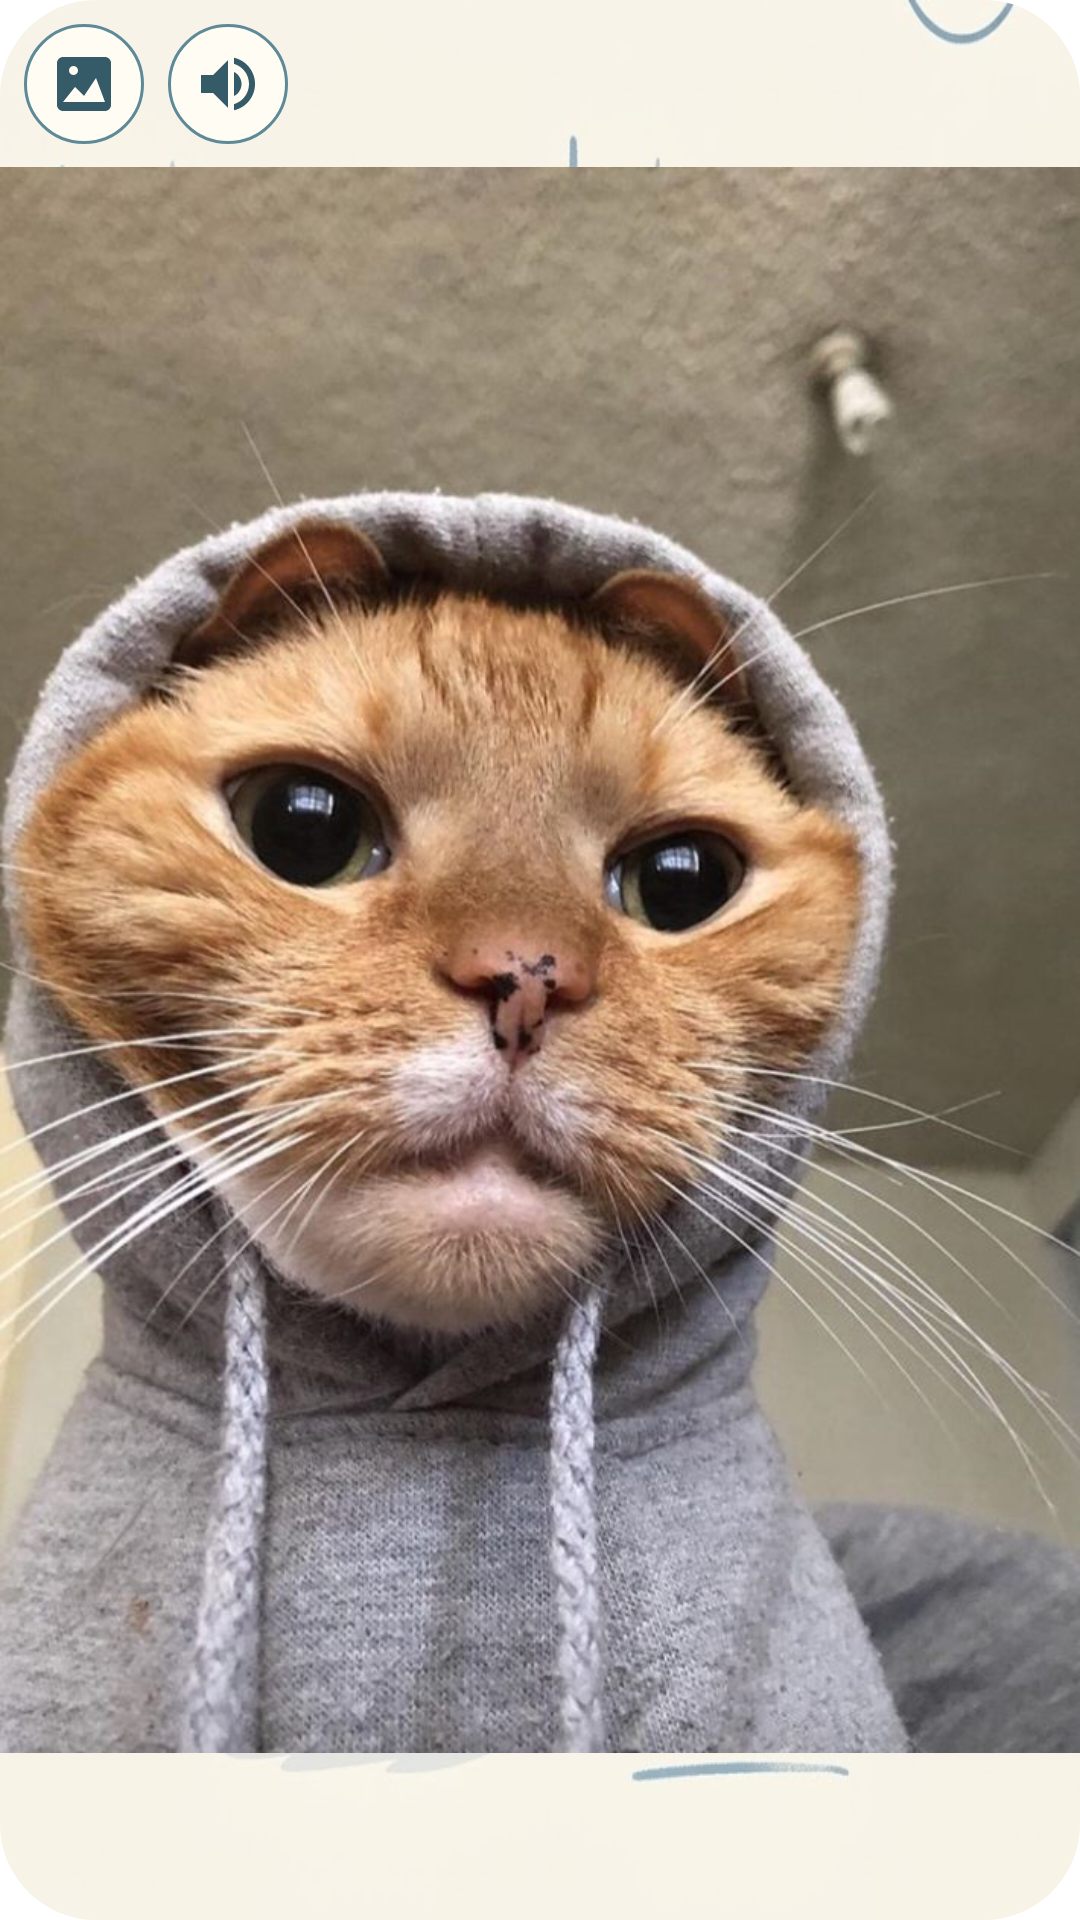

Layout XML and referenced resources for this Android screen:
<!-- AndroidManifest.xml: application theme Theme.WidgetTesting -->
<!-- res/layout/cat_widget.xml -->
<?xml version="1.0" encoding="utf-8"?>
<FrameLayout xmlns:android="http://schemas.android.com/apk/res/android"
    android:layout_width="match_parent"
    android:layout_height="match_parent"
    android:background="@drawable/widget_rounded_background"
    android:clipToOutline="true">

    
    <ImageView
        android:id="@+id/catiBackground"
        android:layout_width="match_parent"
        android:layout_height="match_parent"
        android:scaleType="fitXY"
        android:src="@drawable/minimal_bg"/>

    
    <LinearLayout
        android:id="@+id/tapGridContainer"
        android:layout_width="match_parent"
        android:layout_height="match_parent"
        android:orientation="vertical" />

    
    <FrameLayout
        android:id="@+id/itemContainer"
        android:layout_width="match_parent"
        android:layout_height="match_parent">

        <ImageView
            android:id="@+id/itemImage"
            android:layout_width="wrap_content"
            android:layout_height="wrap_content"
            android:layout_gravity="bottom|start"
            android:scaleType="fitCenter"
            android:visibility="gone"
            android:contentDescription="item" />
    </FrameLayout>

    
    <FrameLayout
        android:id="@+id/itemDrawerRoot"
        android:layout_width="match_parent"
        android:layout_height="match_parent">

        <LinearLayout
            android:id="@+id/drawerTabContainer"
            android:layout_width="wrap_content"
            android:layout_height="wrap_content"
            android:layout_gravity="end|center_vertical"
            android:layout_marginEnd="0dp"
            android:background="@drawable/drawer_tab_paw_bg"
            android:clickable="true"
            android:focusable="true"
            android:gravity="center"
            android:orientation="vertical"
            android:elevation="4dp">

            <ImageView
                android:id="@+id/imgIcon"
                android:layout_width="24dp"
                android:layout_height="24dp"
                android:src="@drawable/ic_cat_paw_white"
                android:scaleType="fitCenter"
                android:contentDescription="cat paw drawer tab" />

        </LinearLayout>

        
        <FrameLayout
            android:id="@+id/drawerPanelContainer"
            android:layout_width="@dimen/drawer_panel_width"
            android:layout_height="@dimen/drawer_panel_height"
            android:layout_gravity="end|center_vertical"
            android:layout_marginEnd="@dimen/drawer_edge_inset"
            android:visibility="gone">

            <ImageView
                android:id="@+id/drawerBackdrop"
                android:layout_width="match_parent"
                android:layout_height="match_parent"
                android:scaleType="fitXY"
                android:src="@drawable/custom_drawer_bg"
                android:clickable="true"
                android:focusable="true"
                android:contentDescription="drawer backdrop" />

            
            <LinearLayout
                android:id="@+id/drawerContentContainer"
                android:layout_width="match_parent"
                android:layout_height="match_parent"
                android:orientation="vertical"
                android:paddingStart="4dp"
                android:paddingEnd="4dp"
                android:paddingTop="@dimen/drawer_vertical_padding"
                android:paddingBottom="@dimen/drawer_vertical_padding">

                
                <LinearLayout
                    android:id="@+id/btnItemWand"
                    android:layout_width="match_parent"
                    android:layout_height="0dp"
                    android:layout_weight="1"
                    android:clickable="true"
                    android:focusable="true"
                    android:gravity="center">
                    <ImageView
                        android:id="@+id/itemIconWand"
                        android:layout_width="@dimen/drawer_slot_size"
                        android:layout_height="@dimen/drawer_slot_size"
                        android:padding="4dp"
                        android:background="@drawable/drawer_item_slot_bg"
                        android:scaleType="fitCenter"
                        android:src="@drawable/yarn" />
                </LinearLayout>

                
                <LinearLayout
                    android:id="@+id/btnItemBox"
                    android:layout_width="match_parent"
                    android:layout_height="0dp"
                    android:layout_weight="1"
                    android:clickable="true"
                    android:focusable="true"
                    android:gravity="center">
                    <ImageView
                        android:id="@+id/itemIconBox"
                        android:layout_width="@dimen/drawer_slot_size"
                        android:layout_height="@dimen/drawer_slot_size"
                        android:padding="4dp"
                        android:background="@drawable/drawer_item_slot_bg"
                        android:scaleType="fitCenter"
                        android:src="@drawable/cartonbox" />
                </LinearLayout>

                
                <LinearLayout
                    android:id="@+id/btnItemFood"
                    android:layout_width="match_parent"
                    android:layout_height="0dp"
                    android:layout_weight="1"
                    android:clickable="true"
                    android:focusable="true"
                    android:gravity="center">
                    <ImageView
                        android:id="@+id/itemIconFood"
                        android:layout_width="@dimen/drawer_slot_size"
                        android:layout_height="@dimen/drawer_slot_size"
                        android:padding="4dp"
                        android:background="@drawable/drawer_item_slot_bg"
                        android:scaleType="fitCenter"
                        android:src="@drawable/bowl" />
                </LinearLayout>

                
                <LinearLayout
                    android:id="@+id/btnItemCockroach"
                    android:layout_width="match_parent"
                    android:layout_height="0dp"
                    android:layout_weight="1"
                    android:clickable="true"
                    android:focusable="true"
                    android:gravity="center">
                    <ImageView
                        android:id="@+id/itemIconCockroach"
                        android:layout_width="@dimen/drawer_slot_size"
                        android:layout_height="@dimen/drawer_slot_size"
                        android:padding="4dp"
                        android:background="@drawable/drawer_item_slot_bg"
                        android:scaleType="fitCenter" />
                </LinearLayout>

                
                <LinearLayout
                    android:id="@+id/btnItemSnake"
                    android:layout_width="match_parent"
                    android:layout_height="0dp"
                    android:layout_weight="1"
                    android:clickable="true"
                    android:focusable="true"
                    android:gravity="center">
                    <ImageView
                        android:id="@+id/itemIconSnake"
                        android:layout_width="@dimen/drawer_slot_size"
                        android:layout_height="@dimen/drawer_slot_size"
                        android:padding="4dp"
                        android:background="@drawable/drawer_item_slot_bg"
                        android:scaleType="fitCenter" />
                </LinearLayout>

            </LinearLayout>
        </FrameLayout>

    </FrameLayout>

    
    <FrameLayout
        android:id="@+id/catContainer"
        android:layout_width="match_parent"
        android:layout_height="match_parent">

        <FrameLayout
            android:layout_width="wrap_content"
            android:layout_height="wrap_content"
            android:layout_gravity="bottom|start"
            android:clipChildren="false"
            android:clipToPadding="false">

            <ImageView
                android:id="@+id/catImage"
                android:layout_width="wrap_content"
                android:layout_height="wrap_content"
                android:layout_gravity="bottom|start"
                android:scaleType="fitCenter"
                android:src="@drawable/cat_idle"
                android:clickable="true"
                android:focusable="true"
                android:contentDescription="cat" />

            
            <LinearLayout
                android:id="@+id/statusBubbleContainer"
                android:layout_width="wrap_content"
                android:layout_height="wrap_content"
                android:layout_gravity="bottom|start"
                android:orientation="horizontal"
                android:gravity="center"
                android:background="@drawable/widget_status_background"
                android:visibility="gone"
                android:padding="3dp"
                android:clickable="true"
                android:focusable="true"
                android:elevation="2dp">

                <ImageView
                    android:id="@+id/statusIcon"
                    android:layout_width="18dp"
                    android:layout_height="18dp"
                    android:scaleType="fitCenter"
                    android:visibility="gone"
                    android:contentDescription="status icon" />

                <TextView
                    android:id="@+id/chatBubble"
                    android:layout_width="wrap_content"
                    android:layout_height="wrap_content"
                    android:maxWidth="140dp"
                    android:maxLines="2"
                    android:ellipsize="end"
                    android:textColor="#000000"
                    android:textSize="14sp"
                    android:textStyle="bold"
                    android:visibility="gone"
                    android:layout_marginStart="4dp" />
            </LinearLayout>

        </FrameLayout>

    </FrameLayout>

    
    <ImageButton
        android:id="@+id/btnMute"
        android:layout_width="40dp"
        android:layout_height="40dp"
        android:layout_gravity="top|start"
        android:layout_marginStart="56dp"
        android:layout_marginTop="8dp"
        android:padding="9dp"
        android:background="@drawable/widget_control_background"
        android:contentDescription="Toggle cat sounds"
        android:src="@drawable/ic_volume_up" />

    <ImageView
        android:id="@+id/imgJumpscare"
        android:layout_width="wrap_content"
        android:layout_height="match_parent"
        android:scaleType="fitXY"
        android:visibility="gone"
        android:contentDescription="Jumpscare Cat Face" />

    
    <ImageButton
        android:id="@+id/btnTestBg"
        android:layout_width="40dp"
        android:layout_height="40dp"
        android:layout_gravity="top|start"
        android:layout_margin="8dp"
        android:background="@drawable/widget_control_background"
        android:src="@drawable/ic_widget_theme"
        android:contentDescription="Choose widget background"
        android:padding="9dp" />

</FrameLayout>
<!-- resources referenced by this layout -->
<resources>
  <dimen name="drawer_edge_inset">6dp</dimen>
  <dimen name="drawer_panel_height">164dp</dimen>
  <dimen name="drawer_panel_width">52dp</dimen>
  <dimen name="drawer_slot_size">28dp</dimen>
  <dimen name="drawer_vertical_padding">4dp</dimen>
  <!-- drawable custom_drawer_bg (drawable) -->
  <?xml version="1.0" encoding="utf-8"?>
  <shape xmlns:android="http://schemas.android.com/apk/res/android"
      android:shape="rectangle">
      <solid android:color="#FFFFFF" />
      <stroke
          android:width="1dp"
          android:color="#E2E2E2" />
      <corners android:radius="20dp" />
  </shape>
  <!-- drawable drawer_tab_paw_bg (drawable) -->
  <?xml version="1.0" encoding="utf-8"?>
  <shape xmlns:android="http://schemas.android.com/apk/res/android"
      android:shape="rectangle">
  
      <solid android:color="#1A1A1A" />
  
      <corners
          android:topLeftRadius="999dp"
          android:bottomLeftRadius="999dp"
          android:topRightRadius="0dp"
          android:bottomRightRadius="0dp" />
  
      
      <padding
          android:left="14dp"
          android:top="12dp"
          android:right="6dp"
          android:bottom="12dp" />
  
  </shape>
  <!-- drawable ic_volume_up (drawable) -->
  <vector xmlns:android="http://schemas.android.com/apk/res/android"
      android:width="24dp"
      android:height="24dp"
      android:viewportWidth="24"
      android:viewportHeight="24"
      android:tint="#365B68">
    <path
        android:fillColor="#365B68"
        android:pathData="M3,9v6h4l5,5V4L7,9H3zM16.5,12c0,-1.77 -1.02,-3.29 -2.5,-4.03v8.05c1.48,-0.73 2.5,-2.25 2.5,-4.02zM14,3.23v2.06c2.89,0.86 5,3.54 5,6.71s-2.11,5.85 -5,6.71v2.06c4.01,-0.91 7,-4.49 7,-8.77s-2.99,-7.86 -7,-8.77z"/>
  </vector>
  <!-- drawable ic_widget_theme (drawable) -->
  <vector xmlns:android="http://schemas.android.com/apk/res/android"
      android:width="24dp" android:height="24dp" android:viewportWidth="24" android:viewportHeight="24">
      <path android:fillColor="#365B68" android:pathData="M21,19V5c0,-1.1 -0.9,-2 -2,-2H5C3.9,3 3,3.9 3,5v14c0,1.1 0.9,2 2,2h14c1.1,0 2,-0.9 2,-2zM8.5,6A1.5,1.5 0,1 1,8.5 9A1.5,1.5 0,0 1,8.5 6zM5,18l4,-5 3,3 4,-6 3,8z" />
  </vector>
  <!-- drawable widget_control_background (drawable) -->
  <shape xmlns:android="http://schemas.android.com/apk/res/android" android:shape="oval">
      <solid android:color="#F2FFFDF5" />
      <stroke android:width="1dp" android:color="#5E8A97" />
  </shape>
  <!-- drawable widget_rounded_background (drawable) -->
  <?xml version="1.0" encoding="utf-8"?>
  <shape xmlns:android="http://schemas.android.com/apk/res/android"
      android:shape="rectangle">
      <corners android:radius="32dp" />
      <solid android:color="#FFFDF5" />
  </shape>
  <!-- drawable widget_status_background (drawable) -->
  <shape xmlns:android="http://schemas.android.com/apk/res/android" android:shape="rectangle">
      <solid android:color="#F2FFFDF5" />
      <corners android:radius="10dp" />
      <stroke android:width="1dp" android:color="#5E8A97" />
  </shape>
  <style name="Theme.WidgetTesting" parent="Theme.MaterialComponents.DayNight.DarkActionBar">
          
          <item name="colorPrimary">@color/purple_500</item>
          <item name="colorPrimaryVariant">@color/purple_700</item>
          <item name="colorOnPrimary">@color/white</item>
          
          <item name="colorSecondary">@color/teal_200</item>
          <item name="colorSecondaryVariant">@color/teal_700</item>
          <item name="colorOnSecondary">@color/black</item>
          
          <item name="android:statusBarColor">?attr/colorPrimaryVariant</item>
          
      </style>
  <!-- not gathered from this repository: default colours our renderer supplied (Android Studio template values) -->
  <color name="purple_500">#FF6200EE</color>
  <color name="purple_700">#FF3700B3</color>
  <color name="teal_200">#FF03DAC5</color>
  <color name="teal_700">#FF018786</color>
  <color name="black">#FF000000</color>
  <color name="white">#FFFFFFFF</color>
</resources>
